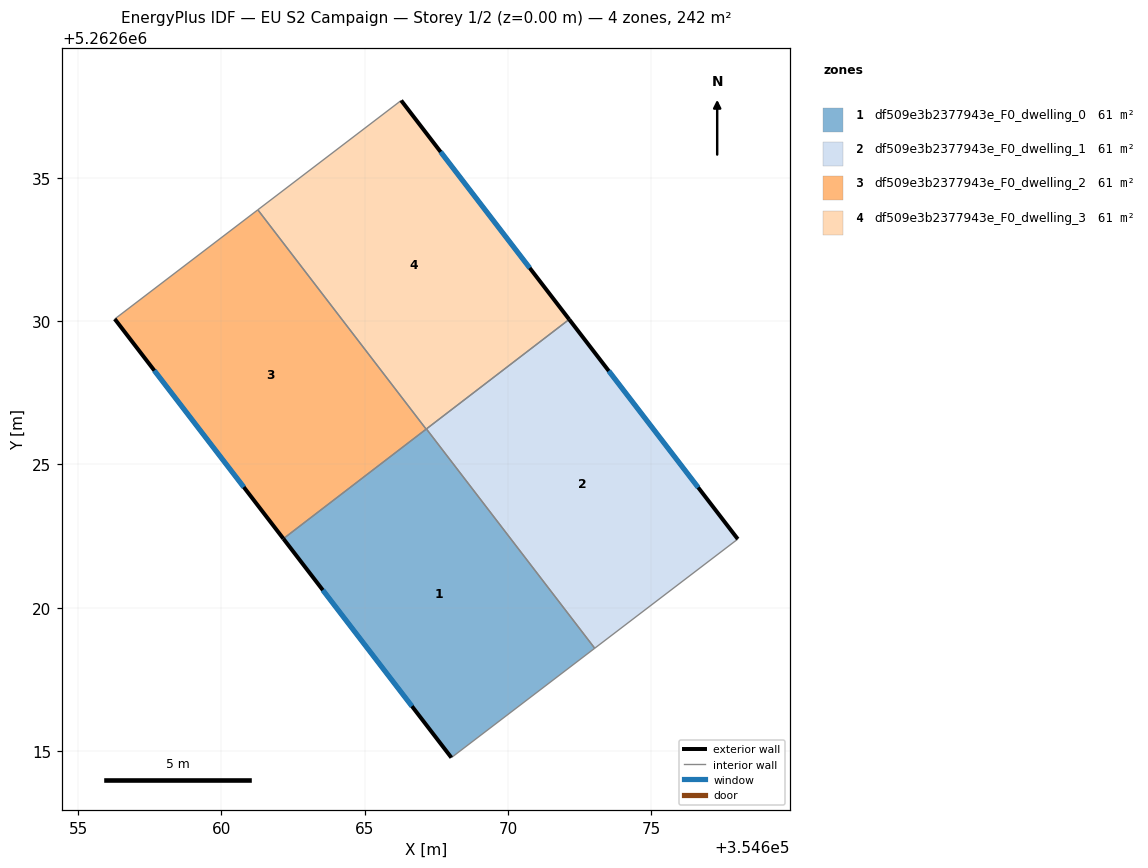
=== STOREY PLAN SPEC (per zone: floor XY polygon, exterior-wall plan segments, windows/doors) ===
zone 1: df509e3b2377943e_F0_dwelling_0  (60.6 m²)
  floor: (354667.15, 5262626.24) (354673.02, 5262618.58) (354668.02, 5262614.77) (354662.16, 5262622.41)
  exterior wall: (354662.16, 5262622.41) – (354668.02, 5262614.77)  [9.6 m]
    window: (354663.54, 5262620.61) – (354666.65, 5262616.56)  [8.1 m²]
  interior walls: 4
zone 2: df509e3b2377943e_F0_dwelling_1  (60.6 m²)
  floor: (354672.13, 5262630.06) (354678.02, 5262622.39) (354673.02, 5262618.58) (354667.15, 5262626.24)
  exterior wall: (354678.02, 5262622.39) – (354672.13, 5262630.06)  [9.7 m]
    window: (354676.63, 5262624.19) – (354673.51, 5262628.26)  [8.2 m²]
  interior walls: 3
zone 3: df509e3b2377943e_F0_dwelling_2  (60.6 m²)
  floor: (354661.27, 5262633.88) (354667.14, 5262626.23) (354662.16, 5262622.41) (354656.28, 5262630.07)
  exterior wall: (354656.28, 5262630.07) – (354662.16, 5262622.41)  [9.7 m]
    window: (354657.66, 5262628.27) – (354660.78, 5262624.21)  [8.2 m²]
  interior walls: 3
zone 4: df509e3b2377943e_F0_dwelling_3  (60.6 m²)
  floor: (354666.27, 5262637.70) (354672.13, 5262630.06) (354667.14, 5262626.23) (354661.27, 5262633.88)
  exterior wall: (354672.13, 5262630.06) – (354666.27, 5262637.70)  [9.6 m]
    window: (354670.76, 5262631.85) – (354667.65, 5262635.90)  [8.1 m²]
  interior walls: 4

=== DERIVED (storey summary) ===
Building: EU S2 Campaign
Storey: 1 of 2  (floor level z = 0.00 m)
Storey gross floor area: 242.5 m²
Zones on this storey: 4
  - df509e3b2377943e_F0_dwelling_0: floor 60.6 m²; exterior wall 9.6 m (28.9 m²); 1 window(s) 8.1 m²; WWR 28.1%
  - df509e3b2377943e_F0_dwelling_1: floor 60.6 m²; exterior wall 9.7 m (29.0 m²); 1 window(s) 8.2 m²; WWR 28.1%
  - df509e3b2377943e_F0_dwelling_2: floor 60.6 m²; exterior wall 9.7 m (29.0 m²); 1 window(s) 8.2 m²; WWR 28.1%
  - df509e3b2377943e_F0_dwelling_3: floor 60.6 m²; exterior wall 9.6 m (28.9 m²); 1 window(s) 8.1 m²; WWR 28.1%
Zone adjacency (shared interzone walls):
  - df509e3b2377943e_F0_dwelling_0 ↔ df509e3b2377943e_F0_dwelling_1
  - df509e3b2377943e_F0_dwelling_0 ↔ df509e3b2377943e_F0_dwelling_2
  - df509e3b2377943e_F0_dwelling_0 ↔ df509e3b2377943e_F0_dwelling_3
  - df509e3b2377943e_F0_dwelling_1 ↔ df509e3b2377943e_F0_dwelling_3
  - df509e3b2377943e_F0_dwelling_2 ↔ df509e3b2377943e_F0_dwelling_3